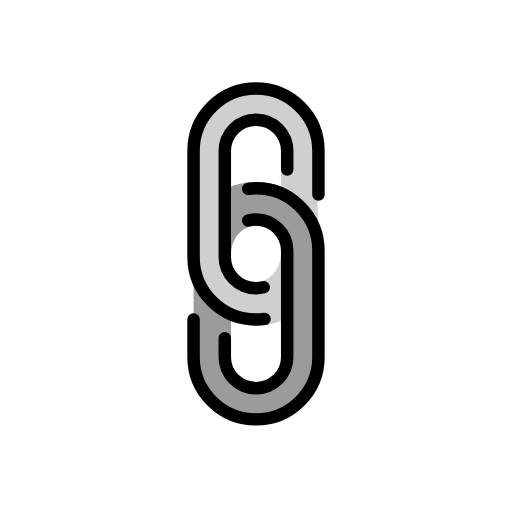
t = 0.00 s
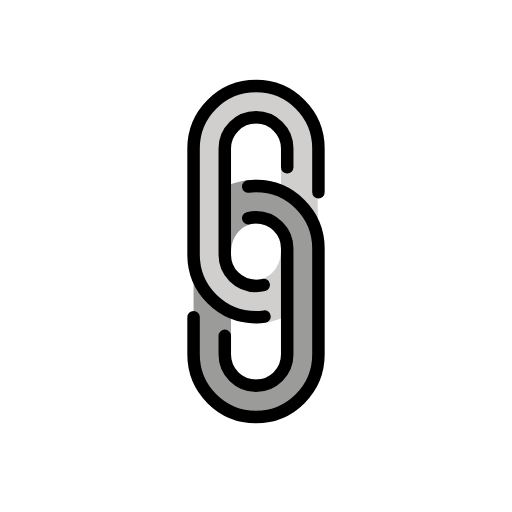
t = 0.48 s
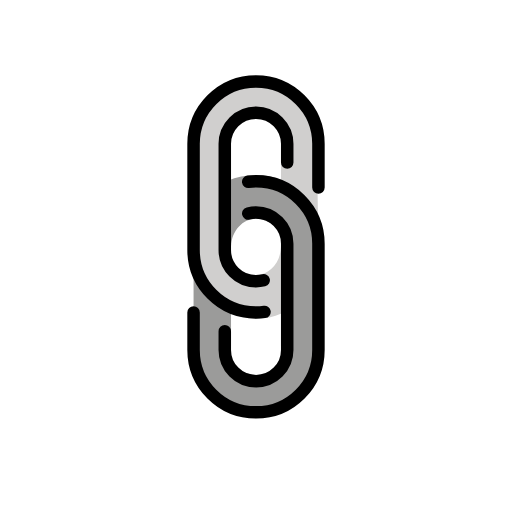
t = 1.43 s
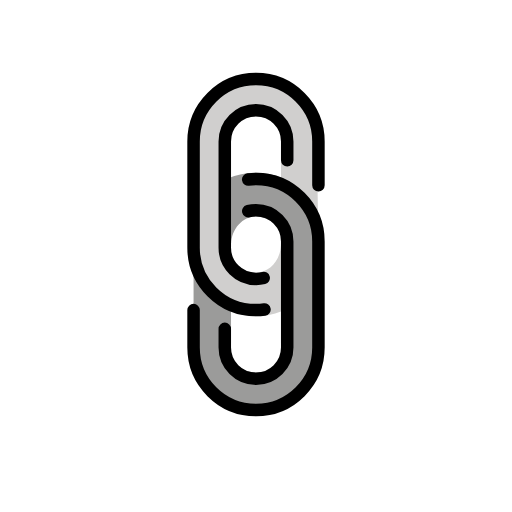
t = 1.90 s
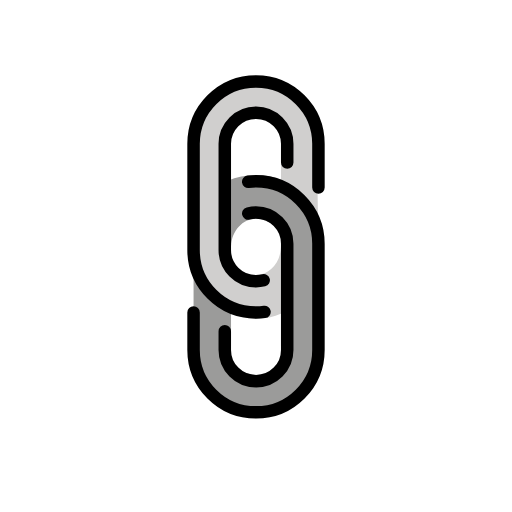
t = 2.38 s
t = 3.33 s: frame unchanged from t = 0.48 s, image omitted

The animated SVG that drew these frames (rendered in a browser with its animation timeline set to each time). Animation: 1 SMIL element (animateTransform=1); one cycle of 3.80 s, repeats indefinitely.

<?xml version='1.0' encoding='utf-8'?>
<svg xmlns="http://www.w3.org/2000/svg" id="emoji" viewBox="-5 -5 82 82" width="200" height="200" role="img">
  <title>OpenMoji: link</title><g><g id="color">
    <path fill="#d0cfce" d="m36.1971,9.536c-3.149,0-4.7734.6705-6.7786,2.7026-1.8633,1.8883-3.1685,3.6641-3.1685,6.468l-.25,17.9189c0,2.6406.3256,4.6911,2,6.5405,2.0169,2.2277,4.6806,4,8,4,6.0751,0,10-4.7192,10-10.5405l-.25-17.9189c0-2.8667-1.191-4.3463-3.1287-6.2464-1.9973-1.9586-3.3407-2.9241-6.4242-2.9241Zm3.8029,26.0005c0,2.5569-1.7909,4.6296-4,4.6296-1.1563,0-2.0027-.3975-3-1-1.2121-.7323-1.1074-2.3926-1-3.6296v-15.7408c0-1.1549-.6042-2.8187,0-3.6296.7335-.9845,2.7886-1,4-1,1.3009,0,3.2695-.1131,4,1,.51.7772,0,2.5784,0,3.6296v15.7408Z" />
    <path fill="#9b9b9a" d="m32.0061,35.5372c.1159-2.4366,1.8597-4.3711,3.9939-4.3711,1.2944,0,3.2689.8963,4,2,.5166.7799,0,1.5709,0,2.6296v15.7407c0,1.173.6212,2.8138,0,3.6296-.733.9626-2.8043,1-4,1-1.3246,0-3.272-.852-4-2-.4861-.7666,0-1.6059,0-2.6296v-5.8082c-3-.4378-6-9.7281-6-9.7281v15.8956c0,5.6721,3.9249,9.5203,10,9.5203s10-3.8482,10-9.5203v-17.4593c0-5.6722-3.9249-10.2703-10-10.2703-1.6162,0-3.151.3254-4.5333.9099l.5394,10.4612Z" />
  </g>
  <g id="line">
    <path fill="none" stroke="#000" stroke-linecap="round" stroke-linejoin="round" stroke-width="2" d="m37.2318,41.0132c-.394.0998-.8067.1529-1.2318.1529-2.7614,0-5-2.2386-5-5v-17c0-2.7614,2.2386-5,5-5s5,2.2386,5,5v3" />
    <path fill="none" stroke="#000" stroke-linecap="round" stroke-linejoin="round" stroke-width="2" d="m37.3602,46.0744c-.4448.0605-.8988.0917-1.3602.0917-5.5228,0-10-4.4771-10-10v-17c0-5.5228,4.4772-10,10-10s10,4.4772,10,10v7" />
    <path fill="none" stroke="#000" stroke-linecap="round" stroke-linejoin="round" stroke-width="2" d="m34.7604,30.3209c.3964-.1011.8117-.1549,1.2396-.1549,2.7614,0,5,2.2386,5,5v17c0,2.7614-2.2386,5-5,5s-5-2.2386-5-5v-3" />
    <path fill="none" stroke="#000" stroke-linecap="round" stroke-linejoin="round" stroke-width="2" d="m34.7494,25.2435c.4097-.0511.8271-.0774,1.2506-.0774,5.5228,0,10,4.4772,10,10v17c0,5.5229-4.4772,10-10,10s-10-4.4771-10-10v-6" />
  </g>
<animateTransform attributeName="transform" type="translate" values="0 0;0 -1.5;0 0" dur="3.8s" repeatCount="indefinite" /></g></svg>
